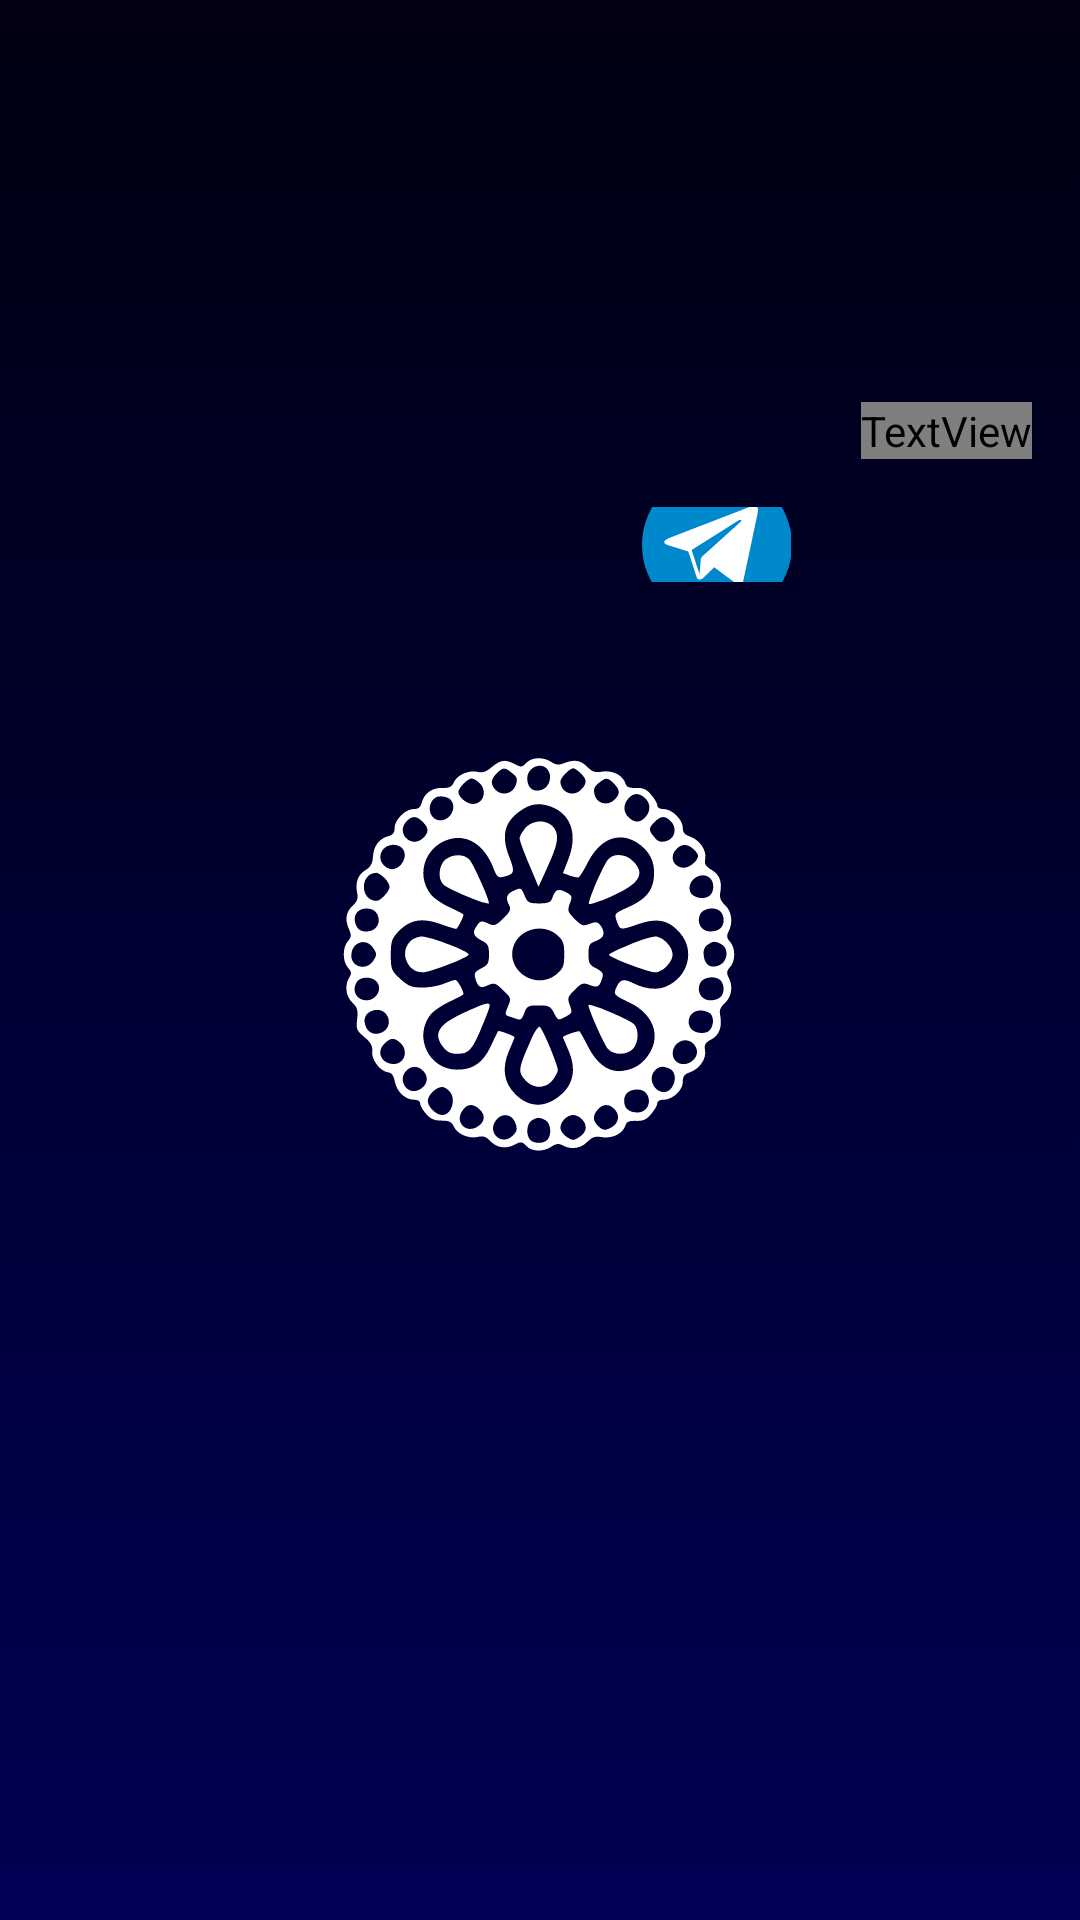

Android layout source for this screen:
<!-- AndroidManifest.xml: application theme splashScreen_theme -->
<!-- res/layout/fragment_social.xml -->
<?xml version="1.0" encoding="utf-8"?>
<androidx.constraintlayout.widget.ConstraintLayout xmlns:android="http://schemas.android.com/apk/res/android"
    xmlns:app="http://schemas.android.com/apk/res-auto"
    xmlns:tools="http://schemas.android.com/tools"
    android:layout_width="match_parent"
    android:layout_height="match_parent">

    <TextView
        android:id="@+id/textView3"
        android:layout_width="wrap_content"
        android:layout_height="wrap_content"
        android:layout_marginTop="134dp"
        android:layout_marginEnd="16dp"
        android:layout_marginBottom="16dp"
        android:fontFamily="@font/b_mehr"
        android:text="لینک شبکه های اجتماعی"
        android:textSize="30dp"
        app:layout_constraintBottom_toTopOf="@+id/instagram_btn"
        app:layout_constraintEnd_toEndOf="parent"
        app:layout_constraintTop_toTopOf="parent" />

    <ImageButton
        android:id="@+id/instagram_btn"
        android:layout_width="0dp"
        android:layout_height="0dp"
        android:layout_marginEnd="31dp"
        android:layout_marginBottom="446dp"
        android:background="#00FFFFFF"
        app:layout_constraintBottom_toBottomOf="parent"
        app:layout_constraintEnd_toEndOf="parent"
        app:layout_constraintStart_toEndOf="@+id/telegram_btn"
        app:layout_constraintTop_toBottomOf="@+id/textView3"
        app:srcCompat="@drawable/ic_instagram_kut"
        tools:ignore="SpeakableTextPresentCheck" />

    <ImageButton
        android:id="@+id/telegram_btn"
        android:layout_width="0dp"
        android:layout_height="0dp"
        android:layout_marginStart="214dp"
        android:layout_marginEnd="16dp"
        android:background="#00FFFFFF"
        app:layout_constraintBottom_toBottomOf="@+id/instagram_btn"
        app:layout_constraintEnd_toStartOf="@+id/instagram_btn"
        app:layout_constraintStart_toStartOf="parent"
        app:layout_constraintTop_toTopOf="@+id/instagram_btn"
        app:srcCompat="@drawable/ic_telegram_kut"
        tools:ignore="SpeakableTextPresentCheck" />
</androidx.constraintlayout.widget.ConstraintLayout>
<!-- resources referenced by this layout -->
<resources>
  <!-- drawable ic_telegram_kut (drawable) -->
  <vector android:height="50dp" android:viewportHeight="512"
      android:viewportWidth="512" android:width="50dp" xmlns:android="http://schemas.android.com/apk/res/android">
      <path android:fillColor="#0088CC" android:pathData="M256,256m-256,0a256,256 0,1 1,512 0a256,256 0,1 1,-512 0"/>
      <path android:fillColor="#FFFFFF" android:pathData="M246.4,332.1c-12.3,11.9 -24.4,23.7 -36.5,35.5c-4.2,4.1 -8.9,6.4 -15,6.1c-4.1,-0.2 -6.4,-2 -7.7,-5.9c-9.2,-28.6 -18.6,-57.2 -27.8,-85.9c-0.9,-2.8 -2.2,-4.1 -5,-5c-21.7,-6.6 -43.5,-13.4 -65.1,-20.3c-3.3,-1.1 -6.7,-2.4 -9.6,-4.4c-4.5,-3 -5.1,-7.9 -1.1,-11.5c3.7,-3.3 8.1,-6.1 12.7,-7.9c26.6,-10.5 53.3,-20.7 80,-31c67.7,-26.1 135.4,-52.3 203.1,-78.4c12.9,-5 22.8,2 21.4,16c-0.9,8.9 -3.2,17.7 -5,26.5c-14.7,69.4 -29.4,138.9 -44.2,208.3c-3.5,16.5 -15.1,20.8 -28.6,10.8c-22.7,-16.7 -45.4,-33.5 -68.1,-50.3C248.8,333.8 247.7,333 246.4,332.1zM195.4,353.2c0.3,-0.1 0.5,-0.1 0.8,-0.2c0.1,-0.7 0.3,-1.3 0.4,-1.9c1.5,-15.7 3,-31.5 4.3,-47.2c0.3,-3.5 1.5,-6 4.1,-8.4c20.9,-18.7 41.8,-37.6 62.6,-56.4c23.1,-20.8 46.2,-41.6 69.2,-62.5c1.4,-1.3 2,-3.5 3,-5.3c-2.2,-0.2 -4.5,-1.1 -6.5,-0.6c-2.7,0.7 -5.2,2.3 -7.6,3.8c-50.9,32.1 -101.9,64.2 -152.8,96.3c-2.9,1.8 -3.4,3.3 -2.3,6.5c3.8,10.8 7.2,21.7 10.7,32.6C186,324.3 190.7,338.8 195.4,353.2z"/>
  </vector>
  <style name="splashScreen_theme" parent="Theme.MaterialComponents.Light.NoActionBar">
      <item name="android:windowBackground">@drawable/splash_kut_image</item>
      <item name="android:statusBarColor">#000011</item>
  </style>
  <!-- drawable splash_kut_image (drawable) -->
  <?xml version="1.0" encoding="utf-8"?>
  <layer-list xmlns:android="http://schemas.android.com/apk/res/android">
  
   <item android:drawable="@drawable/splash_bc"/>
      <item android:drawable="@drawable/ic_kut_splashscreen" android:gravity="center"/>
  
  </layer-list>
  <!-- drawable splash_bc (drawable) -->
  <?xml version="1.0" encoding="utf-8"?>
  <selector xmlns:android="http://schemas.android.com/apk/res/android">
  <item>
      <shape>
          <gradient
              android:startColor="#000011"
              android:centerColor="#000033"
              android:endColor="#000055"
              android:type="linear"
              android:angle="120"/>
      </shape>
  </item>
  </selector>
  <!-- drawable ic_kut_splashscreen: vector/xml drawable (drawable, 9290 chars, omitted) -->
</resources>
